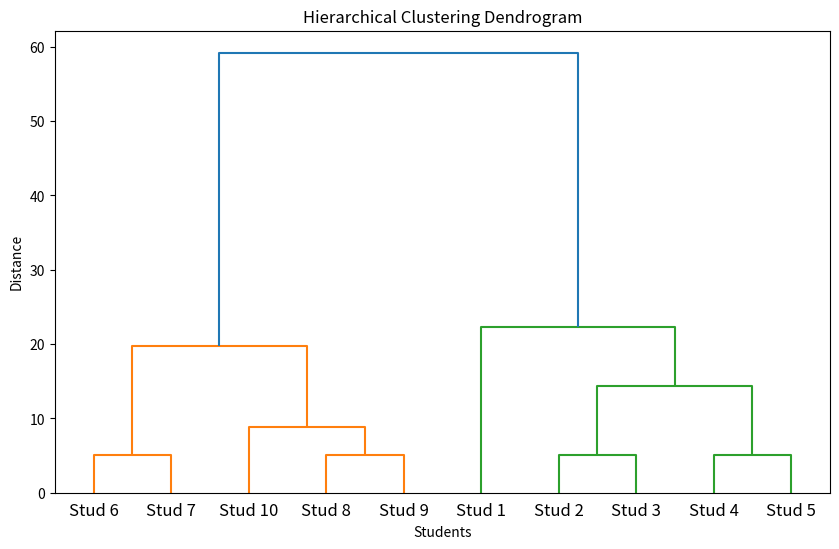

This figure's Python source:
from scipy.cluster.hierarchy import linkage, dendrogram
import matplotlib.pyplot as plt
import numpy as np 

# Sample data (HOURS STUDIED, SCORE)
X = np.array([[1, 50], [2, 60], [3, 65], [4, 70], [5, 75], [6, 80],[7, 85], [8, 90],[9,95],[10,100]])
# Perform hierarchical clustering using the 'ward' method
Z = linkage(X, method='ward') # ward minimizes the variance within clusters
# Create a dendrogram to visualize the hierarchical clustering
plt.figure(figsize=(10, 6))
dendrogram(Z, labels=[f'Stud {i+1}' for i in range(X.shape[0])])
plt.title('Hierarchical Clustering Dendrogram')
plt.xlabel('Students')
plt.ylabel('Distance')
plt.show()
